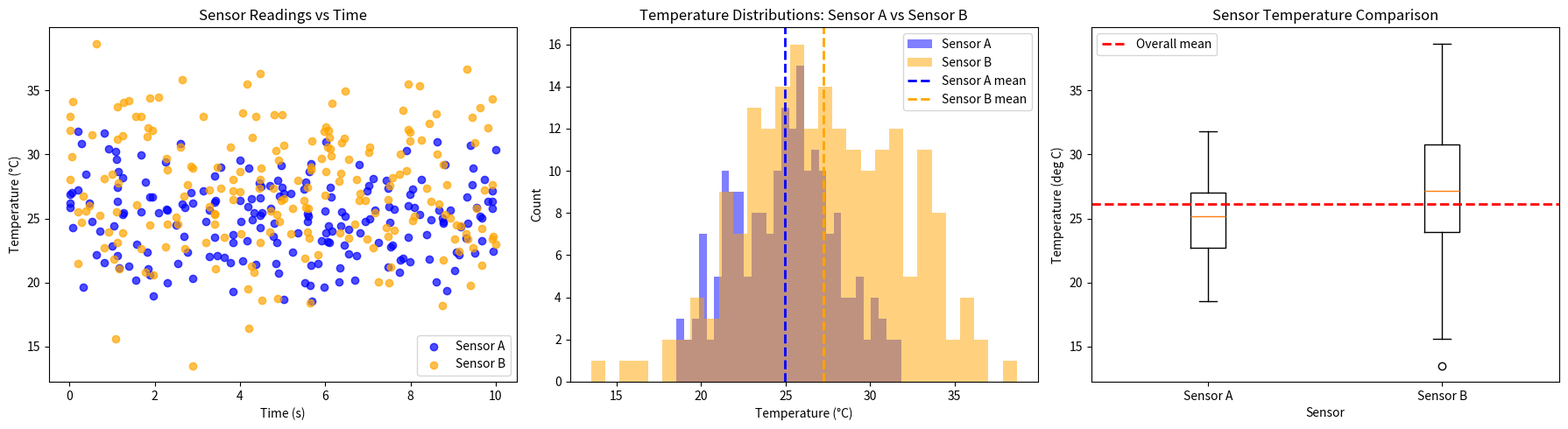

Generate this figure with matplotlib:
"""Generate publication-quality sensor data visualizations.

This script creates synthetic temperature sensor data using NumPy
and produces scatter, histogram, and box plot visualizations saved
as PNG files.

Usage
-----
    python generate_plots.py
"""

import matplotlib.pyplot as plt
import numpy as np


# Create a function generate_data(seed) that returns sensor_a, sensor_b,
# and timestamps arrays with the same parameters as in the notebook.
# Use NumPy-style docstring with Parameters and Returns sections.


def generate_data(seed):
    """Generate synthetic sensor temperature readings and timestamps.

    Parameters
    ----------
    seed : int
        Seed for initializing NumPy's random generator.

    Returns
    -------
    sensor_a : numpy.ndarray
        Sensor A temperature readings in degrees Celsius with shape (200,),
        sampled from a normal distribution with mean 25 and standard
        deviation 3.
    sensor_b : numpy.ndarray
        Sensor B temperature readings in degrees Celsius with shape (200,),
        sampled from a normal distribution with mean 27 and standard
        deviation 4.5.
    timestamps : numpy.ndarray
        Timestamp values in seconds with shape (200,), sampled uniformly
        from 0 to 10.
    """
    rng = np.random.default_rng(seed)
    sensor_a = rng.normal(loc=25, scale=3, size=200)
    sensor_b = rng.normal(loc=27, scale=4.5, size=200)
    timestamps = rng.uniform(low=0, high=10, size=200)
    return sensor_a, sensor_b, timestamps

# Create plot_scatter(sensor_a, sensor_b, timestamps, ax) that draws
# the scatter plot from the notebook onto the given Axes object.
# NumPy-style docstring. Modifies ax in place, returns None.


def plot_scatter(sensor_a, sensor_b, timestamps, ax):
    """Plot sensor temperatures against timestamps on an existing Axes.

    Parameters
    ----------
    sensor_a : numpy.ndarray
        Sensor A temperature readings in degrees Celsius. Expected shape
        is (200,).
    sensor_b : numpy.ndarray
        Sensor B temperature readings in degrees Celsius. Expected shape
        is (200,).
    timestamps : numpy.ndarray
        Timestamp values in seconds corresponding to each reading. Expected
        shape is (200,).
    ax : matplotlib.axes.Axes
        Existing Matplotlib Axes to draw on.

    Returns
    -------
    None
        This function modifies ``ax`` in place and returns ``None``.
    """
    ax.scatter(timestamps, sensor_a, color="blue", label="Sensor A", alpha=0.7)
    ax.scatter(timestamps, sensor_b, color="orange", label="Sensor B", alpha=0.7)
    ax.set_xlabel("Time (s)")
    ax.set_ylabel("Temperature (°C)")
    ax.set_title("Sensor Readings vs Time")
    ax.legend()
    return None

# Create plot_histogram(sensor_a, sensor_b, ax) that draws the overlaid histogram
# from the notebook onto the given Axes object.
# NumPy-style docstring. Modifies ax in place, returns None.


def plot_histogram(sensor_a, sensor_b, ax):
    """Plot overlaid sensor temperature histograms on an existing Axes.

    Parameters
    ----------
    sensor_a : numpy.ndarray
        Sensor A temperature readings in degrees Celsius. Expected shape
        is (200,).
    sensor_b : numpy.ndarray
        Sensor B temperature readings in degrees Celsius. Expected shape
        is (200,).
    ax : matplotlib.axes.Axes
        Existing Matplotlib Axes to draw on.

    Returns
    -------
    None
        This function modifies ``ax`` in place and returns ``None``.
    """
    ax.hist(sensor_a, bins=30, alpha=0.5, color="blue", label="Sensor A")
    ax.hist(sensor_b, bins=30, alpha=0.5, color="orange", label="Sensor B")
    ax.axvline(
        sensor_a.mean(),
        color="blue",
        linestyle="--",
        linewidth=2,
        label="Sensor A mean",
    )
    ax.axvline(
        sensor_b.mean(),
        color="orange",
        linestyle="--",
        linewidth=2,
        label="Sensor B mean",
    )
    ax.set_xlabel("Temperature (°C)")
    ax.set_ylabel("Count")
    ax.set_title("Temperature Distributions: Sensor A vs Sensor B")
    ax.legend()
    return None

# Create side-by-side box plot comparing Sensor A and Sensor B distributions.
# Label x-axis with sensor names, y-axis with "Temperature (deg C)".
# Add a horizontal dashed line at the overall mean of both sensors combined.
# NumPy-style docstring. Modifies ax in place, returns None.


def plot_boxplot(sensor_a, sensor_b, ax):
    """Plot side-by-side sensor box plots on an existing Axes.

    Parameters
    ----------
    sensor_a : numpy.ndarray
        Sensor A temperature readings in degrees Celsius. Expected shape
        is (200,).
    sensor_b : numpy.ndarray
        Sensor B temperature readings in degrees Celsius. Expected shape
        is (200,).
    ax : matplotlib.axes.Axes
        Existing Matplotlib Axes to draw on.

    Returns
    -------
    None
        This function modifies ``ax`` in place and returns ``None``.
    """
    ax.boxplot([sensor_a, sensor_b], tick_labels=["Sensor A", "Sensor B"])
    overall_mean = np.mean(np.concatenate([sensor_a, sensor_b]))
    ax.axhline(
        overall_mean,
        color="red",
        linestyle="--",
        linewidth=2,
        label="Overall mean",
    )
    ax.set_xlabel("Sensor")
    ax.set_ylabel("Temperature (deg C)")
    ax.set_title("Sensor Temperature Comparison")
    ax.legend()
    return None

# Create main() that generates data, creates a 1x3 subplot figure,
# calls each plot function, adjusts layout, and saves as sensor_analysis.png
# at 150 DPI with tight bounding box.


def main():
    """Generate sensor plots and save them to a PNG file.

    Parameters
    ----------
    None

    Returns
    -------
    None
        Creates a figure with scatter, histogram, and box plot subplots and
        saves it as ``sensor_analysis.png``.
    """
    sensor_a, sensor_b, timestamps = generate_data(seed=8736)

    fig, axes = plt.subplots(1, 3, figsize=(18, 5))
    plot_scatter(sensor_a, sensor_b, timestamps, axes[0])
    plot_histogram(sensor_a, sensor_b, axes[1])
    plot_boxplot(sensor_a, sensor_b, axes[2])

    fig.tight_layout()
    fig.savefig("sensor_analysis.png", dpi=150, bbox_inches="tight")
    plt.close(fig)
    return None


if __name__ == "__main__":
    main()
